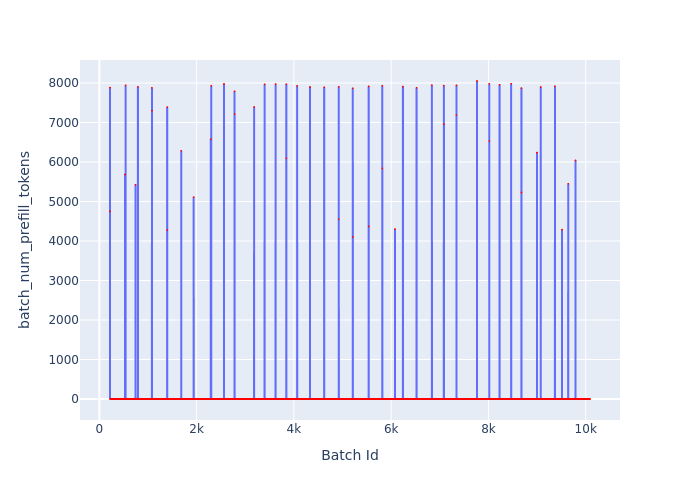

The table this chart was drawn from, first rows:
Batch Id, batch_num_prefill_tokens
219, 4748
220, 7884
221, 0
222, 0
223, 0
224, 0
225, 0
226, 0
227, 0
228, 0
229, 0
230, 0
231, 0
232, 0
233, 0
234, 0
235, 0
236, 0
237, 0
238, 0
239, 0
240, 0
241, 0
242, 0
243, 0
244, 0
245, 0
246, 0
247, 0
248, 0
249, 0
250, 0
251, 0
252, 0
253, 0
254, 0
255, 0
256, 0
257, 0
258, 0
259, 0
260, 0
261, 0
262, 0
263, 0
264, 0
265, 0
266, 0
267, 0
268, 0
269, 0
270, 0
271, 0
272, 0
273, 0
274, 0
275, 0
276, 0
277, 0
278, 0
... 9,810 more rows
